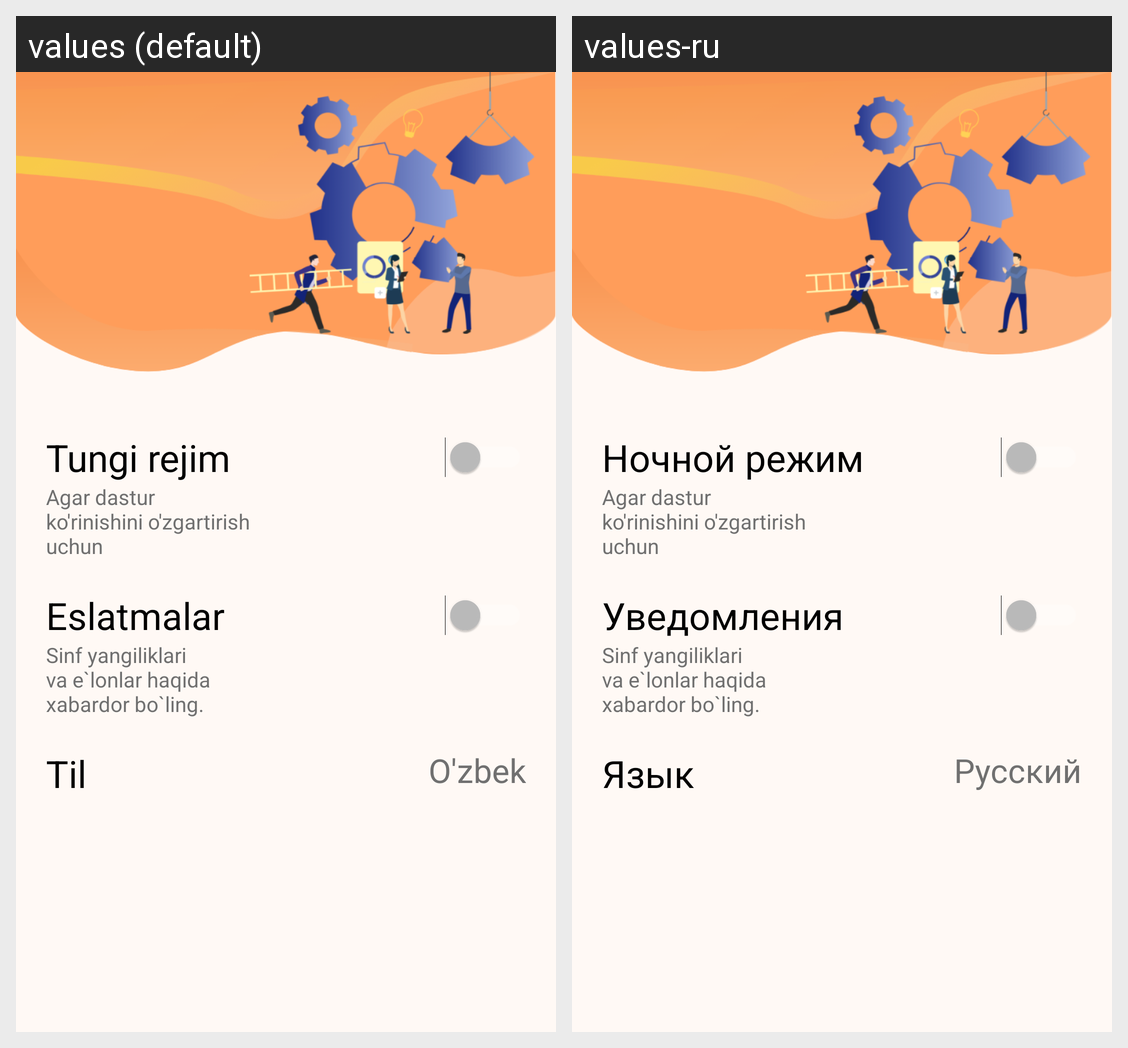

The same Android screen rendered under two of its app's locales, left to right. List the strings drawn on it with the default value and each locale's translation.
Android screen res/layout/settings.xml rendered under 2 locales, left to right: values (default), values-ru. Device: Nexus 5 (rendered at 1080×1920; each locale shown at half size, 540×960, under a caption strip naming it); theme Theme.AppCompat.NoActionBar.
Strings drawn on this screen, with the default value and each locale's value (text and hints the layout hard-codes, and strings that could not be matched under every locale, appear in the picture but are not listed):

theme
  values: Tungi rejim
  values-ru: Ночной режим

notify
  values: Eslatmalar
  values-ru: Уведомления

current_lang
  values: Til
  values-ru: Язык

lang
  values: O'zbek
  values-ru: Русский
